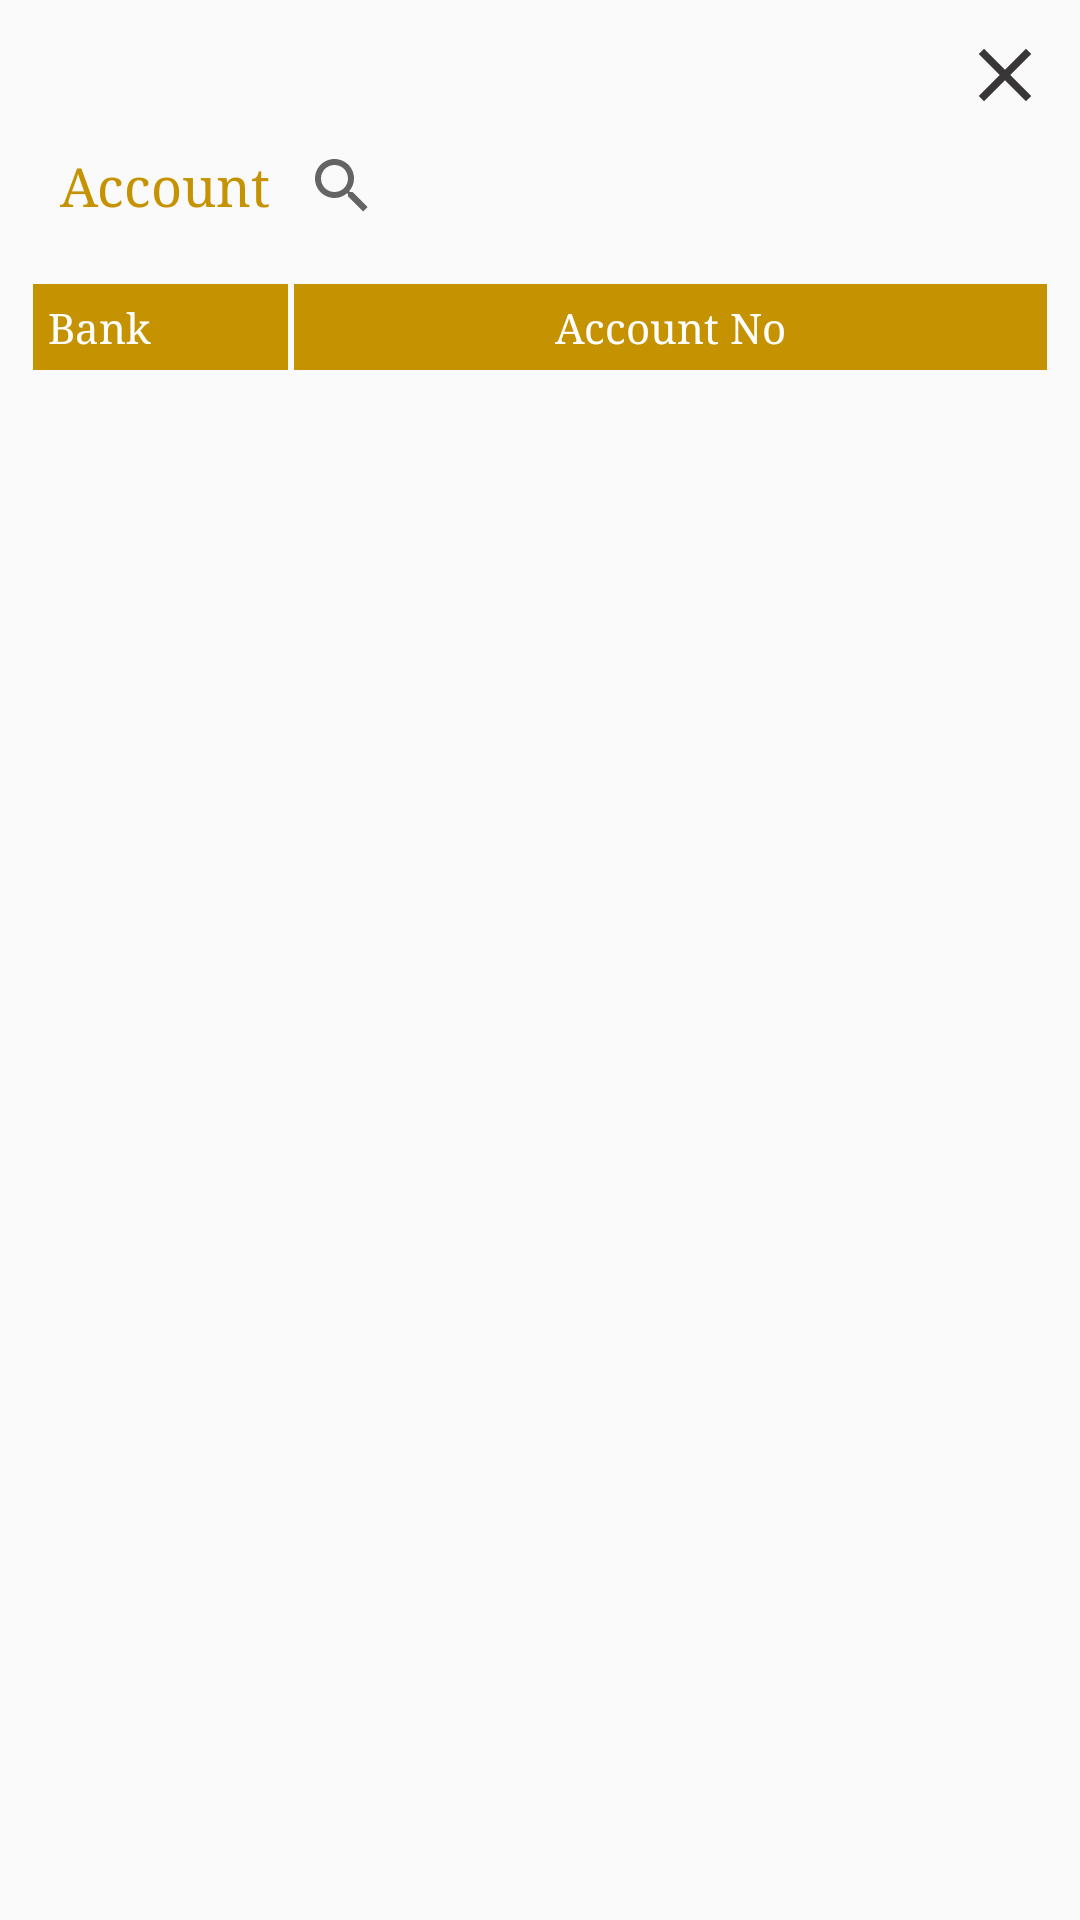

Produce the Android XML layout that renders to this screen, including the resource entries it uses.
<!-- AndroidManifest.xml: application theme AppTheme -->
<!-- res/layout/dialog_choose_account.xml -->
<?xml version="1.0" encoding="utf-8"?>
<LinearLayout xmlns:android="http://schemas.android.com/apk/res/android"
    android:layout_width="match_parent"
    android:layout_height="match_parent"
    android:minWidth="350dp"
    android:minHeight="300dp"
    xmlns:app="http://schemas.android.com/apk/res-auto"
    xmlns:tools="http://schemas.android.com/tools"
    android:orientation="vertical">

    <TextView
        android:id="@+id/dialog_search_close"
        android:layout_width="30dp"
        android:layout_height="30dp"
        android:layout_marginTop="10dp"
        android:layout_marginHorizontal="10dp"
        android:background="@drawable/ic_close"
        android:layout_gravity="end|right"/>

    <LinearLayout
        android:layout_width="match_parent"
        android:layout_height="wrap_content"
        android:layout_marginTop="10dp"
        android:layout_marginHorizontal="10dp"
        android:orientation="horizontal">

        <TextView
            android:layout_width="wrap_content"
            android:layout_height="wrap_content"
            android:fontFamily="serif"
            android:paddingStart="10dp"
            android:paddingLeft="10dp"
            android:text="Account"
            android:textColor="@color/yellow"
            android:textSize="18sp" />

        <SearchView
            android:id="@+id/dialog_search_tool"
            android:layout_width="match_parent"
            android:layout_height="match_parent"
            android:layout_weight="1" />
    </LinearLayout>

    <LinearLayout
        android:layout_width="match_parent"
        android:layout_height="wrap_content"
        android:layout_marginTop="20dp"
        android:layout_marginStart="10dp"
        android:layout_marginLeft="10dp"
        android:layout_marginEnd="10dp"
        android:layout_marginRight="10dp"
        android:layout_marginBottom="5dp"
        android:orientation="horizontal">

        <TextView
            android:layout_width="wrap_content"
            android:layout_height="wrap_content"
            android:layout_margin="1dp"
            android:layout_weight="1"
            android:background="@color/yellow"
            android:text="Bank"
            android:padding="5dp"
            android:textColor="@color/white"
            app:fontFamily="serif" />

        <TextView
            android:layout_width="wrap_content"
            android:layout_height="wrap_content"
            android:layout_margin="1dp"
            android:layout_marginLeft="2dp"
            android:layout_weight="4"
            android:background="@color/yellow"
            android:text="Account No"
            android:padding="5dp"
            android:gravity="center"
            android:textColor="@color/white"
            app:fontFamily="serif" />
    </LinearLayout>

    <androidx.recyclerview.widget.RecyclerView
        android:id="@+id/dialog_search_recycler"
        android:layout_width="match_parent"
        android:layout_height="match_parent"
        android:layout_marginStart="10dp"
        android:layout_marginLeft="10dp"
        android:layout_marginEnd="10dp"
        android:layout_marginRight="10dp"
        android:layout_marginBottom="10dp"
        tools:listitem="@layout/raw_account_chooser"
        />

    <LinearLayout
        android:layout_width="match_parent"
        android:layout_height="wrap_content"
        android:orientation="horizontal">

        <ImageView
            android:layout_gravity="center"
            android:src="@drawable/jordan_bank"
            android:padding="10dp"
            android:layout_width="60dp"
            android:layout_height="60dp"
            android:layout_weight="1"/>

        <TextView
            android:text="AB12ABCD89011122245600"
            android:padding="10dp"
            android:gravity="center"
            android:layout_width="wrap_content"
            android:layout_height="match_parent"
            android:layout_weight="4"/>
    </LinearLayout>
    <LinearLayout
        android:layout_width="match_parent"
        android:layout_height="wrap_content"
        android:orientation="horizontal">

        <ImageView
            android:layout_gravity="center"
            android:src="@drawable/jordan_bank"
            android:padding="10dp"
            android:layout_width="60dp"
            android:layout_height="60dp"
            android:layout_weight="1"/>

        <TextView
            android:text="AB12ABCD89011122245600"
            android:padding="10dp"
            android:gravity="center"
            android:layout_width="wrap_content"
            android:layout_height="match_parent"
            android:layout_weight="4"/>
    </LinearLayout>
    <LinearLayout
        android:layout_width="match_parent"
        android:layout_height="wrap_content"
        android:orientation="horizontal">

        <ImageView
            android:layout_gravity="center"
            android:src="@drawable/jordan_bank"
            android:padding="10dp"
            android:layout_width="60dp"
            android:layout_height="60dp"
            android:layout_weight="1"/>

        <TextView
            android:text="AB12ABCD89011122245600"
            android:padding="10dp"
            android:gravity="center"
            android:layout_width="wrap_content"
            android:layout_height="match_parent"
            android:layout_weight="4"/>
    </LinearLayout>
    <LinearLayout
        android:layout_width="match_parent"
        android:layout_height="wrap_content"
        android:orientation="horizontal">

        <ImageView
            android:layout_gravity="center"
            android:src="@drawable/jordan_bank"
            android:padding="10dp"
            android:layout_width="60dp"
            android:layout_height="60dp"
            android:layout_weight="1"/>

        <TextView
            android:text="AB12ABCD89011122245600"
            android:padding="10dp"
            android:gravity="center"
            android:layout_width="wrap_content"
            android:layout_height="match_parent"
            android:layout_weight="4"/>
    </LinearLayout>


</LinearLayout>
<!-- res/layout/raw_account_chooser.xml (included above) -->
<?xml version="1.0" encoding="utf-8"?>
<LinearLayout xmlns:android="http://schemas.android.com/apk/res/android"
    android:layout_width="match_parent"
    android:layout_height="wrap_content"
    android:orientation="horizontal">

    <ImageView
        android:padding="10dp"
        android:layout_width="wrap_content"
        android:layout_height="match_parent"
        android:layout_weight="1"/>

    <TextView
        android:padding="10dp"
        android:layout_width="wrap_content"
        android:layout_height="match_parent"
        android:layout_weight="4"/>

</LinearLayout>
<!-- resources referenced by this layout -->
<resources>
  <color name="white">#FFFFFF</color>
  <color name="yellow">#C59301</color>
  <!-- drawable ic_close (drawable) -->
  <vector xmlns:android="http://schemas.android.com/apk/res/android"
      android:width="24dp"
      android:height="24dp"
      android:tint="#383636"
      android:viewportWidth="24.0"
      android:viewportHeight="24.0">
      <path
          android:fillColor="#FF000000"
          android:pathData="M19,6.41L17.59,5 12,10.59 6.41,5 5,6.41 10.59,12 5,17.59 6.41,19 12,13.41 17.59,19 19,17.59 13.41,12z" />
  </vector>
  <!-- drawable jordan_bank: png bitmap (drawable, 5545 bytes) -->
  <style name="AppTheme" parent="Theme.AppCompat.Light.NoActionBar">
          
          <item name="colorPrimary">@color/colorPrimary</item>
          <item name="colorPrimaryDark">@color/colorPrimaryDark</item>
          <item name="colorAccent">@color/colorAccent</item>
          <item name="android:actionOverflowButtonStyle">@style/MyActionButtonOverflow</item>
          <item name="drawerArrowStyle">@style/DrawerIcon</item>
  
      </style>
  <color name="colorPrimary">#0C0B0B</color>
  <color name="colorPrimaryDark">#0C0B0B</color>
  <color name="colorAccent">#0C0B0B</color>
  <style name="MyActionButtonOverflow" parent="android:style/Widget.Holo.Light.ActionButton.Overflow">
          <item name="android:src">@drawable/ic_more_vert</item>
          <item name="android:background">?android:attr/actionBarItemBackground</item>
          <item name="android:contentDescription">"Lala"</item>
      </style>
  <style name="DrawerIcon" parent="Widget.AppCompat.DrawerArrowToggle">
          <item name="color">@color/white</item>
      </style>
</resources>
